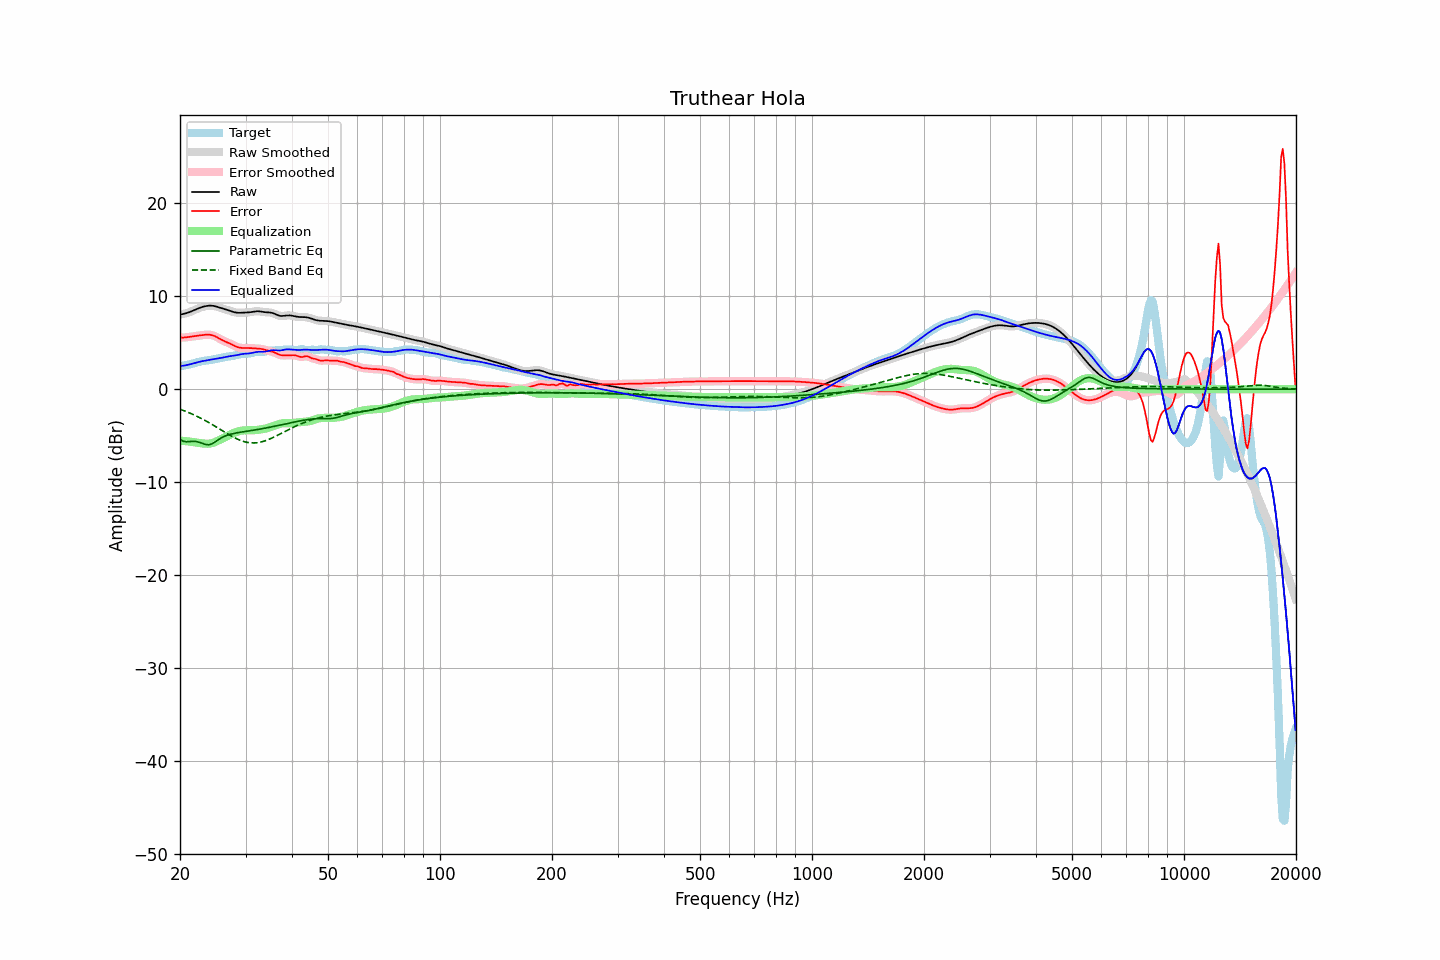

The file beside this chart, header and first rows:
frequency, raw, error, smoothed, error_smoothed, equalization, parametric_eq, fixed_band_eq, equalized_raw, equalized_smoothed, target
20.00, 8.04, 5.56, 8.04, 5.56, -5.54, -5.42, -2.15, 2.50, 2.50, 2.48
20.20, 8.07, 5.56, 8.07, 5.56, -5.55, -5.51, -2.22, 2.51, 2.51, 2.51
20.40, 8.10, 5.56, 8.10, 5.56, -5.57, -5.60, -2.28, 2.53, 2.53, 2.54
20.61, 8.14, 5.57, 8.14, 5.57, -5.58, -5.63, -2.35, 2.56, 2.56, 2.57
20.81, 8.19, 5.59, 8.19, 5.59, -5.60, -5.66, -2.42, 2.59, 2.59, 2.60
21.02, 8.25, 5.61, 8.25, 5.61, -5.62, -5.65, -2.49, 2.63, 2.63, 2.63
21.23, 8.31, 5.64, 8.31, 5.64, -5.64, -5.64, -2.56, 2.67, 2.67, 2.67
21.44, 8.38, 5.66, 8.38, 5.66, -5.66, -5.62, -2.63, 2.72, 2.72, 2.71
21.66, 8.45, 5.69, 8.45, 5.69, -5.69, -5.61, -2.71, 2.76, 2.76, 2.76
21.87, 8.52, 5.71, 8.52, 5.71, -5.71, -5.62, -2.79, 2.81, 2.81, 2.81
22.09, 8.60, 5.74, 8.60, 5.74, -5.74, -5.63, -2.87, 2.86, 2.86, 2.86
22.31, 8.67, 5.76, 8.67, 5.76, -5.77, -5.67, -2.96, 2.90, 2.90, 2.91
22.54, 8.74, 5.79, 8.74, 5.79, -5.79, -5.71, -3.04, 2.95, 2.95, 2.95
22.76, 8.80, 5.81, 8.80, 5.81, -5.81, -5.77, -3.13, 2.99, 2.99, 2.99
22.99, 8.86, 5.83, 8.86, 5.83, -5.84, -5.84, -3.22, 3.02, 3.02, 3.03
23.22, 8.91, 5.85, 8.91, 5.85, -5.85, -5.90, -3.31, 3.05, 3.05, 3.06
23.45, 8.95, 5.86, 8.95, 5.86, -5.87, -5.96, -3.40, 3.08, 3.08, 3.08
23.69, 8.97, 5.87, 8.97, 5.87, -5.87, -5.97, -3.50, 3.11, 3.11, 3.10
23.92, 8.99, 5.87, 8.99, 5.87, -5.86, -5.98, -3.60, 3.13, 3.13, 3.13
24.16, 9.00, 5.85, 9.00, 5.85, -5.83, -5.93, -3.70, 3.16, 3.16, 3.15
24.40, 8.99, 5.81, 8.99, 5.81, -5.79, -5.87, -3.80, 3.19, 3.19, 3.18
24.65, 8.96, 5.76, 8.96, 5.76, -5.74, -5.77, -3.90, 3.22, 3.22, 3.21
24.89, 8.93, 5.68, 8.92, 5.68, -5.67, -5.66, -4.01, 3.25, 3.25, 3.24
25.14, 8.88, 5.60, 8.88, 5.60, -5.59, -5.54, -4.11, 3.28, 3.28, 3.28
25.39, 8.82, 5.50, 8.82, 5.50, -5.51, -5.42, -4.22, 3.31, 3.31, 3.32
25.65, 8.76, 5.40, 8.76, 5.40, -5.42, -5.32, -4.32, 3.34, 3.35, 3.36
25.91, 8.71, 5.31, 8.71, 5.31, -5.33, -5.21, -4.43, 3.38, 3.38, 3.40
26.16, 8.65, 5.22, 8.66, 5.22, -5.24, -5.13, -4.53, 3.42, 3.42, 3.43
26.43, 8.61, 5.14, 8.61, 5.14, -5.15, -5.05, -4.64, 3.46, 3.46, 3.46
26.69, 8.56, 5.07, 8.56, 5.07, -5.06, -4.98, -4.74, 3.49, 3.49, 3.49
26.96, 8.50, 4.99, 8.50, 4.99, -4.98, -4.92, -4.84, 3.53, 3.52, 3.51
27.23, 8.45, 4.91, 8.45, 4.91, -4.90, -4.87, -4.94, 3.55, 3.55, 3.53
27.50, 8.39, 4.83, 8.39, 4.83, -4.81, -4.82, -5.04, 3.57, 3.57, 3.56
27.77, 8.33, 4.74, 8.33, 4.74, -4.74, -4.78, -5.13, 3.59, 3.59, 3.59
28.05, 8.28, 4.65, 8.28, 4.66, -4.66, -4.74, -5.23, 3.62, 3.62, 3.62
28.33, 8.25, 4.58, 8.25, 4.58, -4.59, -4.71, -5.31, 3.65, 3.65, 3.67
28.62, 8.23, 4.52, 8.23, 4.52, -4.54, -4.68, -5.39, 3.69, 3.69, 3.71
28.90, 8.22, 4.48, 8.22, 4.48, -4.49, -4.65, -5.46, 3.73, 3.73, 3.75
29.19, 8.23, 4.45, 8.23, 4.45, -4.46, -4.62, -5.53, 3.77, 3.77, 3.78
29.48, 8.24, 4.43, 8.24, 4.44, -4.44, -4.59, -5.59, 3.79, 3.79, 3.80
29.78, 8.24, 4.43, 8.24, 4.43, -4.43, -4.56, -5.65, 3.81, 3.81, 3.81
30.08, 8.25, 4.43, 8.25, 4.43, -4.43, -4.54, -5.69, 3.83, 3.82, 3.82
30.38, 8.26, 4.43, 8.26, 4.43, -4.42, -4.51, -5.73, 3.84, 3.84, 3.82
30.68, 8.27, 4.43, 8.28, 4.43, -4.42, -4.48, -5.75, 3.85, 3.86, 3.84
30.99, 8.30, 4.43, 8.30, 4.43, -4.42, -4.46, -5.77, 3.88, 3.88, 3.87
31.30, 8.33, 4.41, 8.33, 4.41, -4.42, -4.43, -5.78, 3.92, 3.92, 3.92
31.61, 8.36, 4.40, 8.36, 4.40, -4.41, -4.40, -5.79, 3.95, 3.95, 3.96
31.93, 8.39, 4.39, 8.38, 4.39, -4.40, -4.37, -5.77, 3.99, 3.99, 4.00
32.24, 8.39, 4.38, 8.39, 4.38, -4.38, -4.35, -5.76, 4.01, 4.01, 4.02
32.57, 8.39, 4.37, 8.39, 4.37, -4.36, -4.32, -5.73, 4.03, 4.02, 4.02
32.89, 8.37, 4.35, 8.37, 4.35, -4.34, -4.29, -5.70, 4.03, 4.03, 4.02
33.22, 8.34, 4.32, 8.34, 4.32, -4.31, -4.26, -5.65, 4.03, 4.03, 4.02
33.55, 8.31, 4.29, 8.31, 4.28, -4.28, -4.22, -5.61, 4.03, 4.03, 4.02
33.89, 8.29, 4.24, 8.29, 4.24, -4.24, -4.19, -5.55, 4.05, 4.05, 4.05
34.23, 8.28, 4.19, 8.28, 4.19, -4.20, -4.16, -5.49, 4.07, 4.08, 4.09
34.57, 8.27, 4.14, 8.27, 4.14, -4.16, -4.12, -5.42, 4.11, 4.11, 4.13
34.92, 8.26, 4.10, 8.25, 4.10, -4.10, -4.09, -5.35, 4.16, 4.15, 4.16
35.27, 8.23, 4.06, 8.23, 4.06, -4.04, -4.06, -5.27, 4.19, 4.19, 4.17
35.62, 8.18, 4.01, 8.18, 4.00, -3.97, -4.02, -5.19, 4.20, 4.20, 4.17
35.97, 8.11, 3.94, 8.11, 3.93, -3.91, -3.98, -5.11, 4.20, 4.20, 4.17
... 635 more rows
